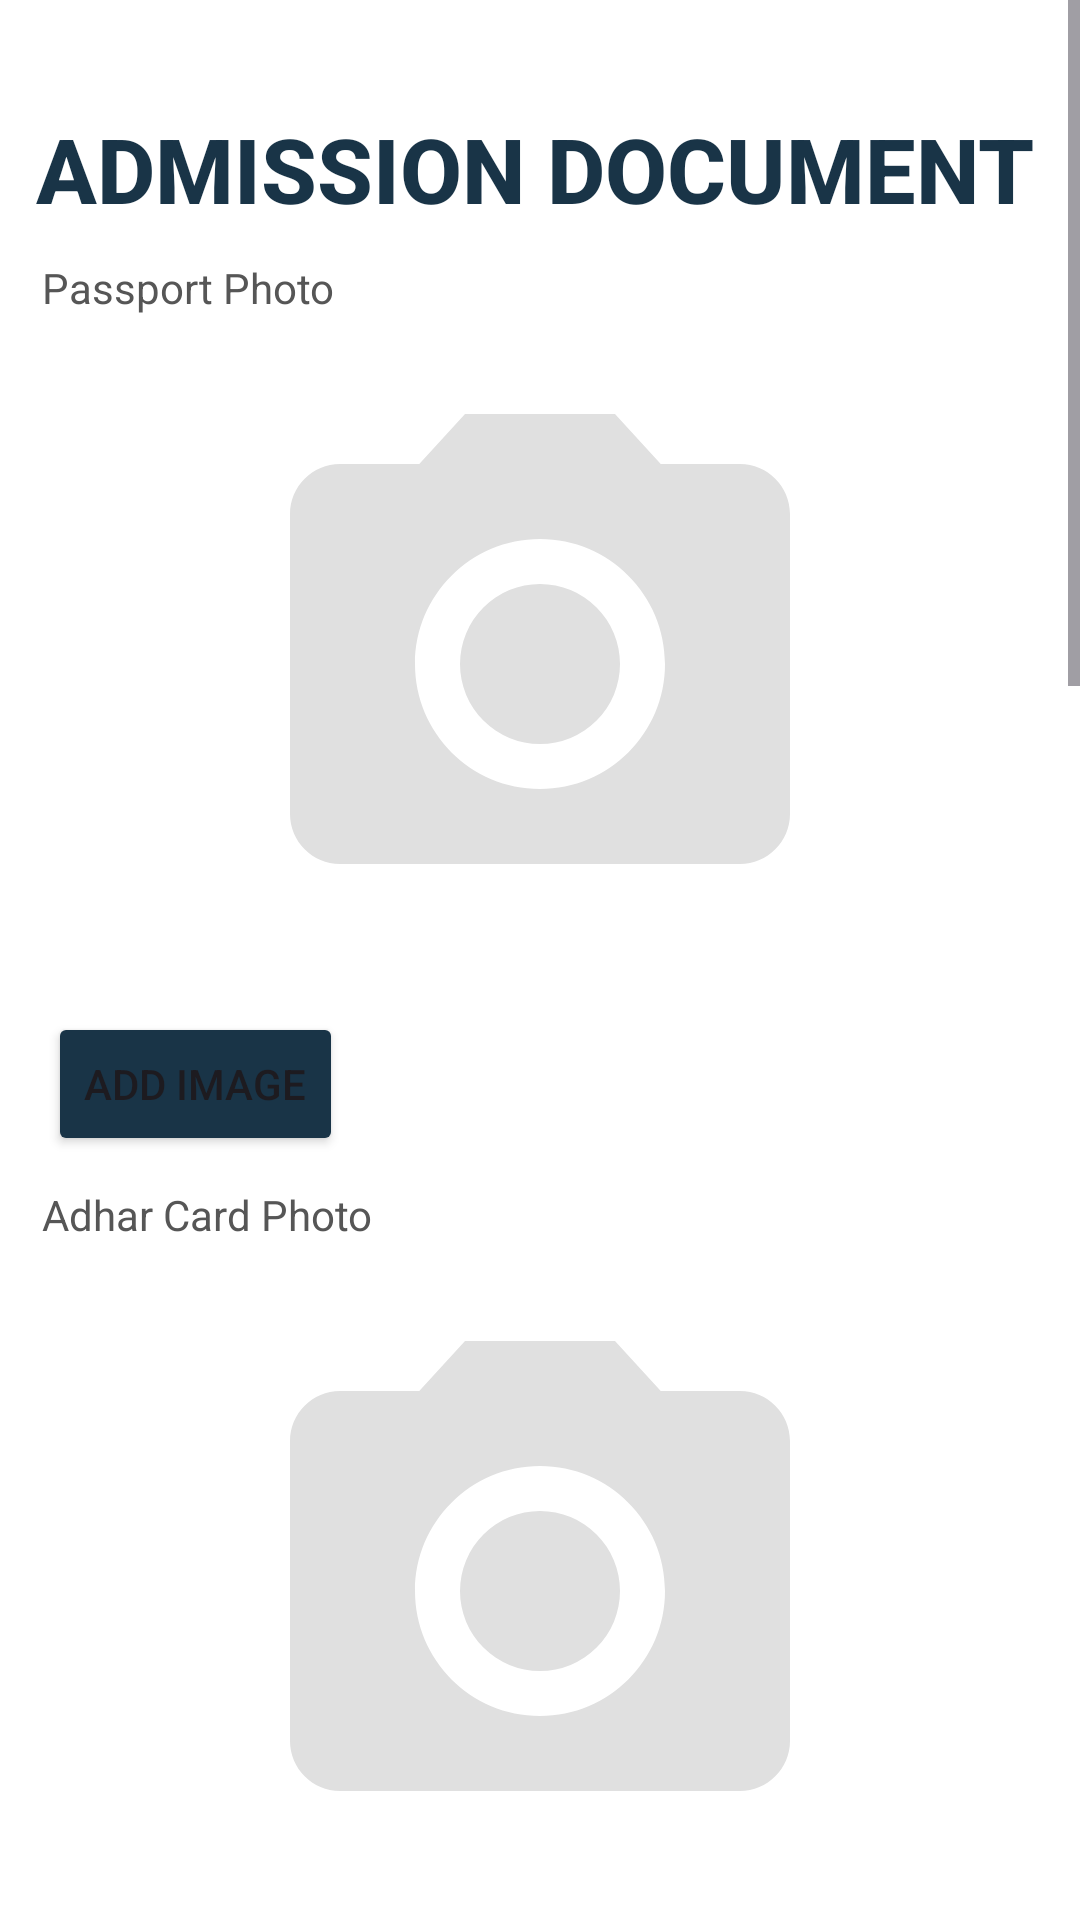

Reconstruct the res/layout file that produces this screen, plus the resources it refers to.
<!-- AndroidManifest.xml: application theme Theme.CAMPUSFLOW -->
<!-- res/layout/activity_doc.xml -->
<?xml version="1.0" encoding="utf-8"?>
<ScrollView
    xmlns:android="http://schemas.android.com/apk/res/android"
    xmlns:app="http://schemas.android.com/apk/res-auto"
    xmlns:tools="http://schemas.android.com/tools"
    android:id="@+id/main"
    android:layout_width="match_parent"
    android:layout_height="match_parent"
    android:orientation="vertical"
    android:background="@color/white"
    tools:context=".Doc">
    <LinearLayout
        android:layout_width="match_parent"
        android:layout_height="match_parent"
        android:orientation="vertical"
        >
        <TextView
            android:layout_width="wrap_content"
            android:layout_height="wrap_content"
            android:text="ADMISSION DOCUMENT"
            android:textColor="@color/blue"
            android:layout_marginStart="12dp"
            android:layout_marginTop="36dp"
            android:textStyle="bold"
            android:textSize="30dp"
            android:fontFamily="sans-serif-medium"

            />
        <TextView
            android:layout_width="wrap_content"
            android:layout_height="wrap_content"
            android:text="Passport Photo"
            android:textColor="#565656"
            android:layout_marginTop="10dp"
            android:layout_marginStart="14sp"
            android:textSize="14dp"
            />
        <ImageView
            android:layout_width="match_parent"
            android:layout_height="200sp"
            android:id="@+id/ivprofilimage"
            android:layout_margin="16sp"
            android:src="@drawable/baseline_camera_alt_24"
            />
        <Button
            android:layout_width="wrap_content"
            android:layout_height="wrap_content"
            android:id="@+id/btnaddprofilimage"
            android:text="Add Image"
            android:backgroundTint="@color/blue"
            android:layout_marginStart="16sp"
            />
        <TextView
            android:layout_width="wrap_content"
            android:layout_height="wrap_content"
            android:text="Adhar Card Photo"
            android:textColor="#565656"
            android:layout_marginTop="10dp"
            android:layout_marginStart="14sp"
            android:textSize="14dp"
            />
        <ImageView
            android:layout_width="match_parent"
            android:layout_height="200sp"
            android:id="@+id/ivadhrimage"
            android:layout_margin="16sp"
            android:src="@drawable/baseline_camera_alt_24"
            />
        <Button
            android:layout_width="wrap_content"
            android:layout_height="wrap_content"
            android:id="@+id/btnaddadhrcardimage"
            android:text="Add Image"
            android:backgroundTint="@color/blue"
            android:layout_marginStart="16sp"
            />

        <TextView
            android:layout_width="wrap_content"
            android:layout_height="wrap_content"
            android:text="ARC Receipt Photo"
            android:textColor="#565656"
            android:layout_marginTop="10dp"
            android:layout_marginStart="14sp"
            android:textSize="14dp"
            />
        <ImageView
            android:layout_width="match_parent"
            android:layout_height="200sp"
            android:id="@+id/ivarcrecipt"
            android:layout_margin="16sp"
            android:src="@drawable/baseline_camera_alt_24"
            />
        <Button
            android:layout_width="wrap_content"
            android:layout_height="wrap_content"
            android:id="@+id/btnaddarcrecipt"
            android:text="Add Image"
            android:backgroundTint="@color/blue"
            android:layout_marginStart="16sp"
            />
        <TextView
            android:layout_width="wrap_content"
            android:layout_height="wrap_content"
            android:text="Marks sheet Photo"
            android:textColor="#565656"
            android:layout_marginTop="10dp"
            android:layout_marginStart="14sp"
            android:textSize="14dp"
            />
        <ImageView
            android:layout_width="match_parent"
            android:layout_height="200sp"
            android:id="@+id/ivmarksheet"
            android:layout_margin="16sp"
            android:src="@drawable/baseline_camera_alt_24"
            />
        <Button
            android:layout_width="wrap_content"
            android:layout_height="wrap_content"
            android:id="@+id/btnmarksheet"
            android:text="Add Image"
            android:backgroundTint="@color/blue"
            android:layout_marginStart="16sp"
            />
        <TextView
            android:layout_width="wrap_content"
            android:layout_height="wrap_content"
            android:text="Cast Certificate Photo"
            android:textColor="#565656"
            android:layout_marginTop="10dp"
            android:layout_marginStart="14sp"
            android:textSize="14dp"
            />
        <ImageView
            android:layout_width="match_parent"
            android:layout_height="200sp"
            android:id="@+id/ivcastcertificate"
            android:layout_margin="16sp"
            android:src="@drawable/baseline_camera_alt_24"
            />
        <Button
            android:layout_width="wrap_content"
            android:layout_height="wrap_content"
            android:id="@+id/btncastcertificate"
            android:text="Add Image"
            android:backgroundTint="@color/blue"
            android:layout_marginStart="16sp"
            />


        <androidx.appcompat.widget.AppCompatButton
            android:layout_width="match_parent"
            android:layout_height="wrap_content"
            android:layout_marginStart="16sp"
            android:layout_marginEnd="16sp"
            android:layout_marginTop="21sp"
            android:id="@+id/btnsubmitform"
            android:background="@color/blue"
            android:text="Submit"
            android:textColor="@color/white"
            android:layout_marginBottom="100dp"
            />


    </LinearLayout>

</ScrollView>
<!-- resources referenced by this layout -->
<resources>
  <color name="blue">#193447</color>
  <color name="white">#FFFFFFFF</color>
  <!-- drawable baseline_camera_alt_24 (drawable) -->
  <vector xmlns:android="http://schemas.android.com/apk/res/android" android:height="24dp" android:tint="#E0E0E0" android:viewportHeight="24" android:viewportWidth="24" android:width="24dp">
        
      <path android:fillColor="@android:color/white" android:pathData="M12,12m-3.2,0a3.2,3.2 0,1 1,6.4 0a3.2,3.2 0,1 1,-6.4 0"/>
        
      <path android:fillColor="@android:color/white" android:pathData="M9,2L7.17,4L4,4c-1.1,0 -2,0.9 -2,2v12c0,1.1 0.9,2 2,2h16c1.1,0 2,-0.9 2,-2L22,6c0,-1.1 -0.9,-2 -2,-2h-3.17L15,2L9,2zM12,17c-2.76,0 -5,-2.24 -5,-5s2.24,-5 5,-5 5,2.24 5,5 -2.24,5 -5,5z"/>
      
  </vector>
  <style name="Theme.CAMPUSFLOW" parent="Base.Theme.CAMPUSFLOW" />
  <style name="Base.Theme.CAMPUSFLOW" parent="Theme.Material3.DayNight.NoActionBar">
          
          
      </style>
</resources>
